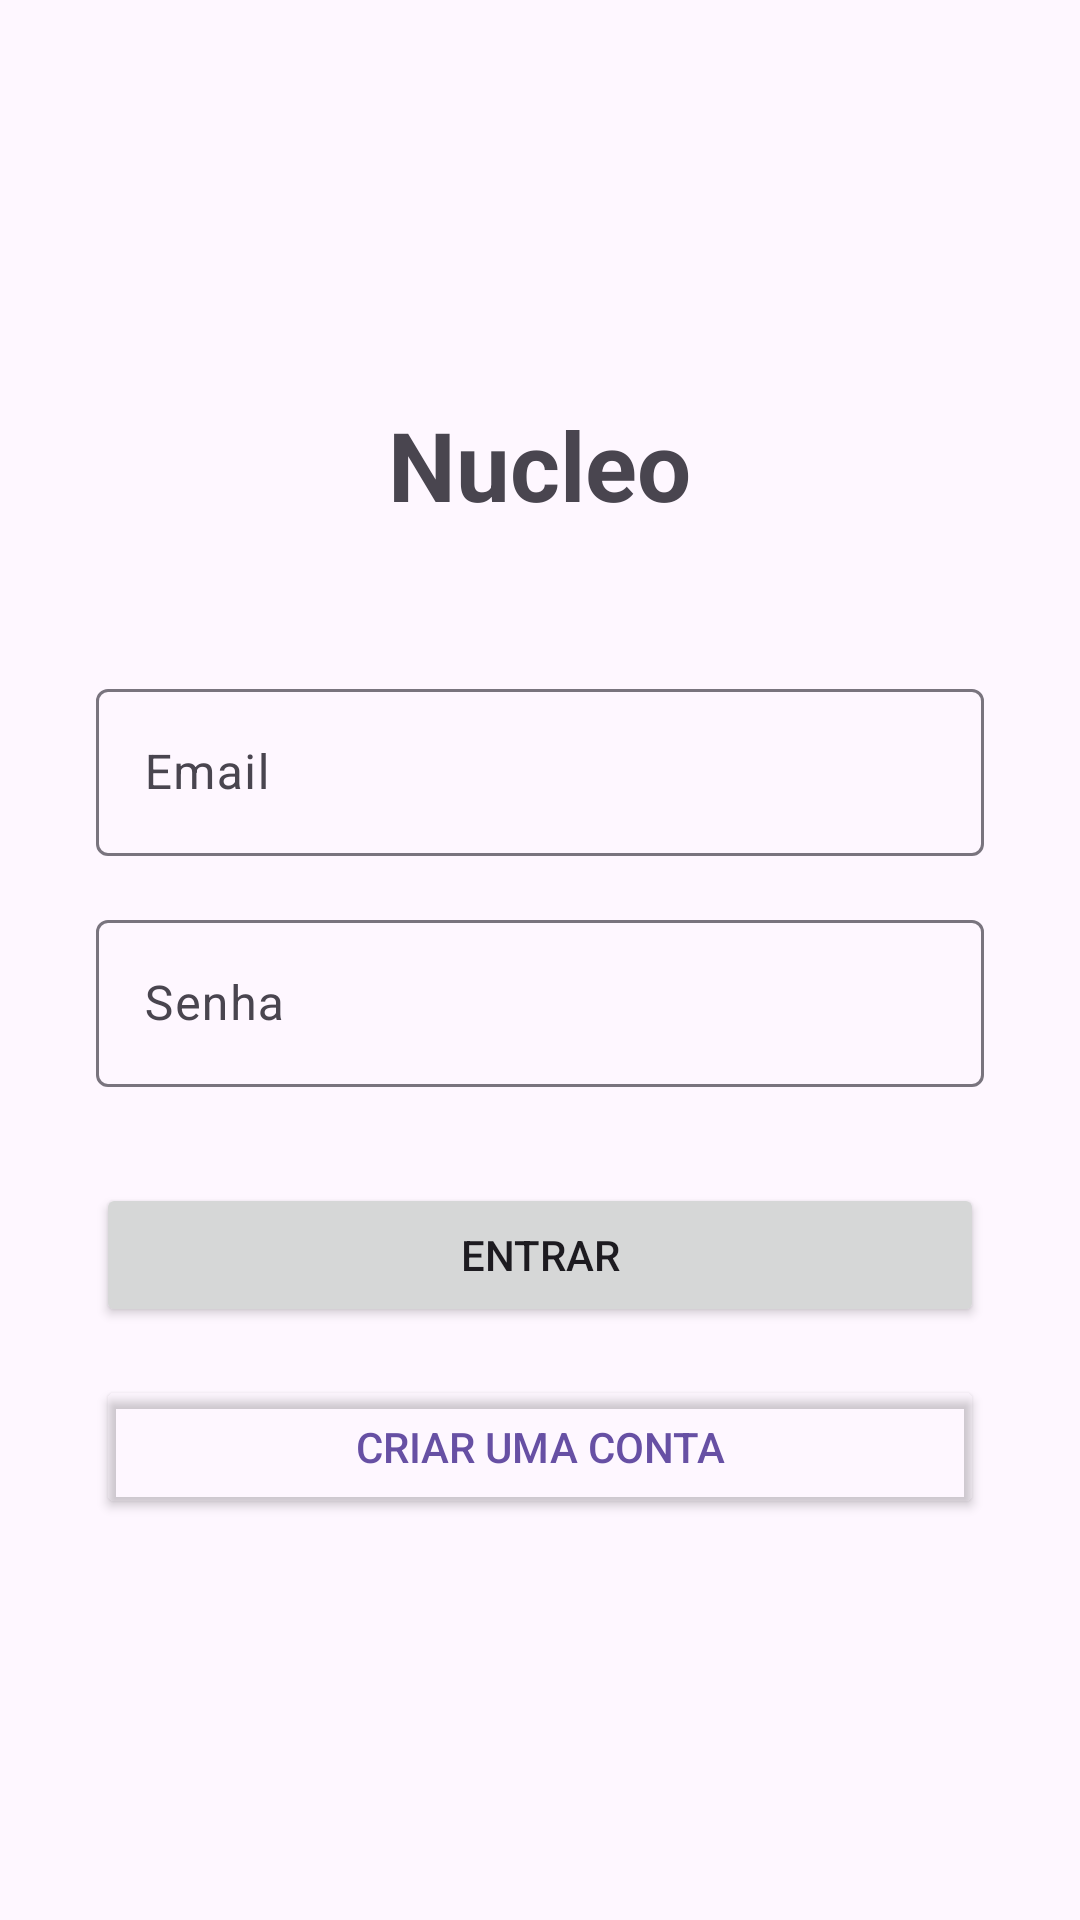

Produce the Android XML layout that renders to this screen, including the resource entries it uses.
<!-- AndroidManifest.xml: application theme Theme.Nucleo -->
<!-- res/layout/activity_main.xml -->
<?xml version="1.0" encoding="utf-8"?>
<LinearLayout xmlns:android="http://schemas.android.com/apk/res/android"
    xmlns:tools="http://schemas.android.com/tools"
    android:layout_width="match_parent"
    android:layout_height="match_parent"
    android:orientation="vertical"
    android:padding="32dp"
    android:gravity="center_vertical"
    tools:context=".MainActivity">

    <TextView
        android:layout_width="wrap_content"
        android:layout_height="wrap_content"
        android:layout_gravity="center_horizontal"
        android:text="Nucleo"
        android:textSize="32sp"
        android:textStyle="bold"
        android:layout_marginBottom="48dp" />

    <com.google.android.material.textfield.TextInputLayout
        android:layout_width="match_parent"
        android:layout_height="wrap_content"
        android:layout_marginBottom="16dp">

        <com.google.android.material.textfield.TextInputEditText
            android:id="@+id/etEmail"
            android:layout_width="match_parent"
            android:layout_height="wrap_content"
            android:hint="Email"
            android:inputType="textEmailAddress" />
    </com.google.android.material.textfield.TextInputLayout>

    <com.google.android.material.textfield.TextInputLayout
        android:layout_width="match_parent"
        android:layout_height="wrap_content"
        android:layout_marginBottom="32dp">

        <com.google.android.material.textfield.TextInputEditText
            android:id="@+id/etSenha"
            android:layout_width="match_parent"
            android:layout_height="wrap_content"
            android:hint="Senha"
            android:inputType="textPassword" />
    </com.google.android.material.textfield.TextInputLayout>

    <Button
        android:id="@+id/btnLogin"
        android:layout_width="match_parent"
        android:layout_height="wrap_content"
        android:text="Entrar" />

    <Button
        android:id="@+id/btnCadastrar"
        android:layout_width="match_parent"
        android:layout_height="wrap_content"
        android:text="Criar uma conta"
        android:layout_marginTop="16dp"
        android:backgroundTint="@android:color/transparent"
        android:textColor="?attr/colorPrimary"/>

    <ProgressBar
        android:id="@+id/progressBar"
        android:layout_width="wrap_content"
        android:layout_height="wrap_content"
        android:layout_gravity="center_horizontal"
        android:layout_marginTop="16dp"
        android:visibility="gone" />

</LinearLayout>
<!-- resources referenced by this layout -->
<resources>
  <style name="Theme.Nucleo" parent="Base.Theme.Nucleo" />
  <style name="Base.Theme.Nucleo" parent="Theme.Material3.DayNight.NoActionBar">
          
          
      </style>
</resources>
